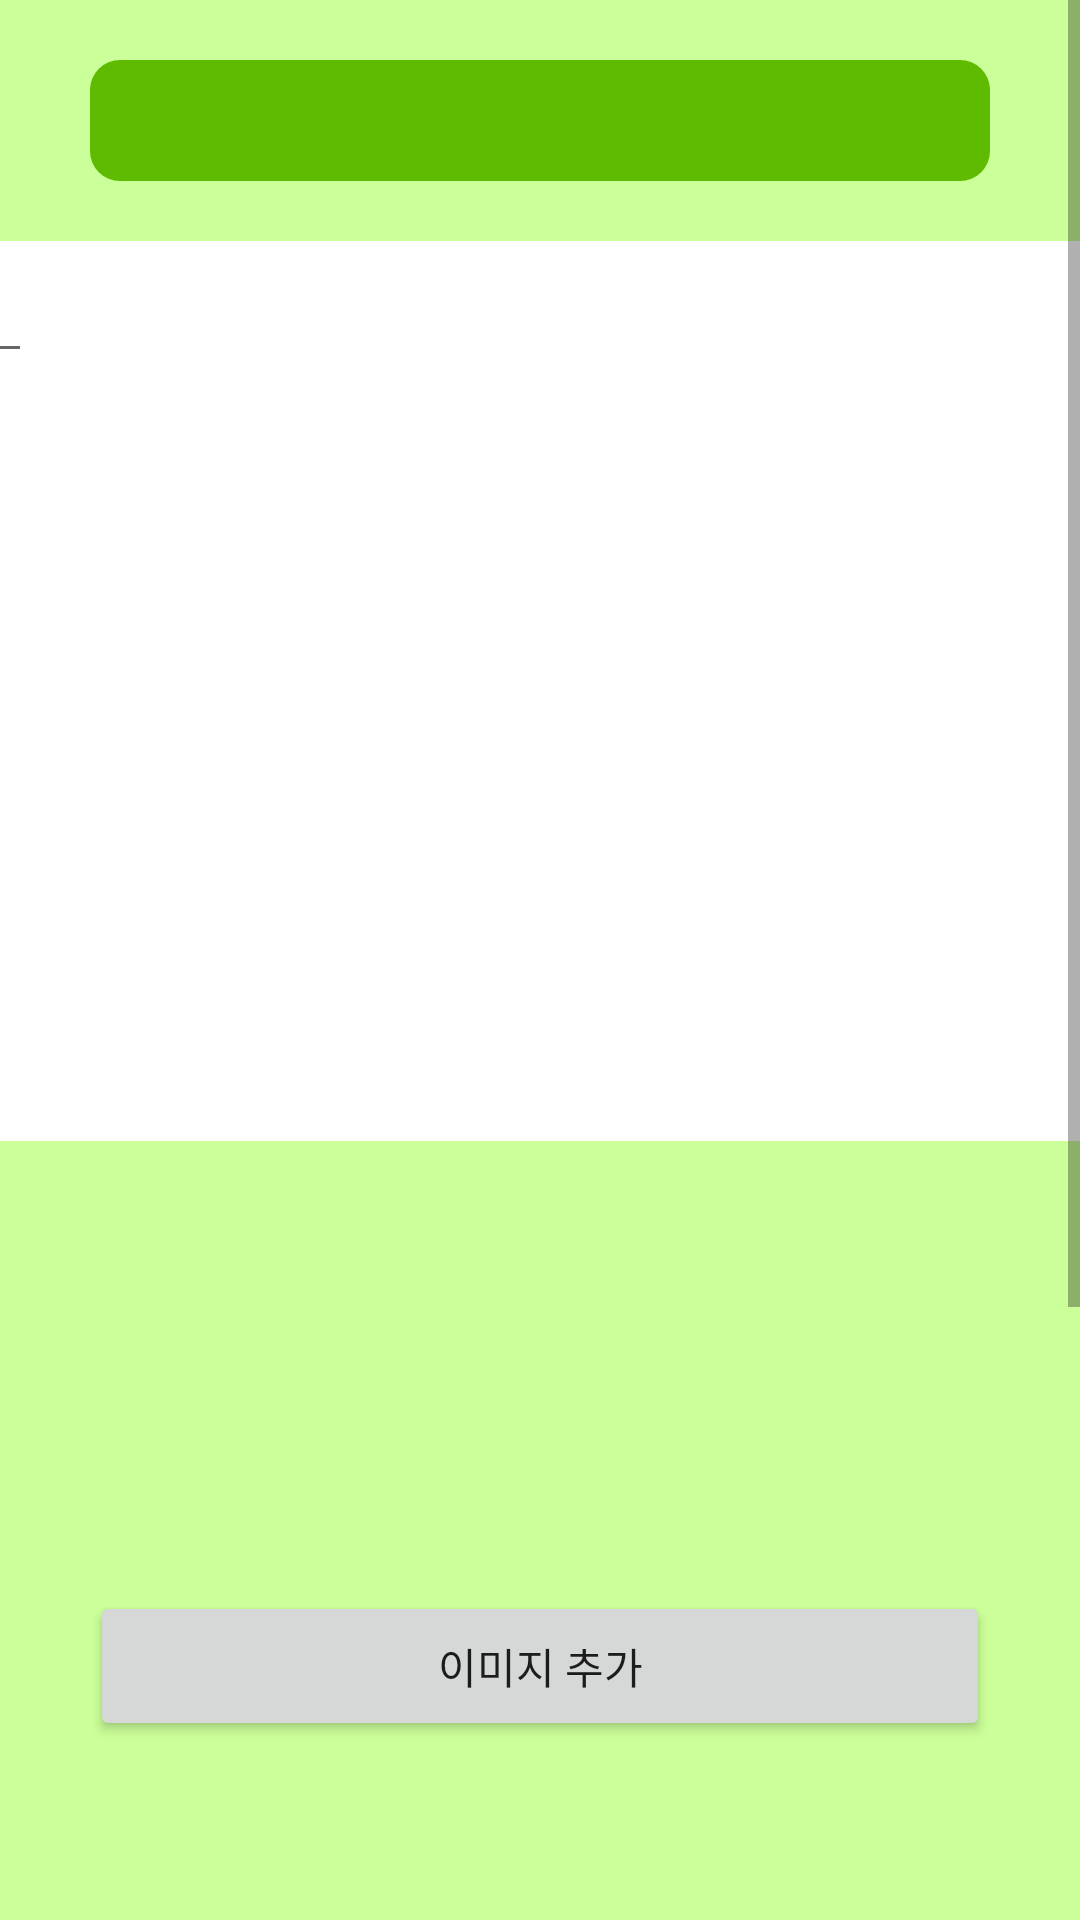

This screen was rendered from an Android layout file. Write that file and the resources it references.
<!-- AndroidManifest.xml: application theme Theme.KoRecipeApp -->
<!-- res/layout/activity_create_post.xml -->
<?xml version="1.0" encoding="utf-8"?>
<ScrollView
    xmlns:android="http://schemas.android.com/apk/res/android"
    xmlns:app="http://schemas.android.com/apk/res-auto"
    xmlns:tools="http://schemas.android.com/tools"
    android:layout_width="match_parent"
    android:layout_height="match_parent"
    android:background="@color/backcolor">
    <LinearLayout
        android:layout_width="match_parent"
        android:layout_height="match_parent"
        android:orientation="vertical"
        android:gravity="center">
        <LinearLayout
            android:layout_width="wrap_content"
            android:layout_height="wrap_content"
            android:orientation="vertical"
            android:layout_gravity="center"
            android:gravity="center">
            <EditText
                android:id="@+id/title"
                android:layout_width="300dp"
                android:layout_height="wrap_content"
                android:layout_marginTop="20dp"
                android:background="@drawable/bar_view_background"
                android:textSize="30dp"
                android:textColor="@color/white"
                android:gravity="center">
            </EditText>

        </LinearLayout>

        <LinearLayout
            android:layout_width="380dp"
            android:layout_height="wrap_content"
            android:layout_gravity="center"
            android:layout_marginTop="20dp"
            android:background="@drawable/text_view_background"
            android:minHeight="300dp"
            android:orientation="vertical">
            <EditText
                android:id="@+id/post"
                android:layout_width="wrap_content"
                android:layout_height="wrap_content"
                android:textSize="20dp"></EditText>
        </LinearLayout>
        <LinearLayout
            android:layout_width="match_parent"
            android:layout_height="150dp"
            android:orientation="horizontal"
            android:gravity="center">
            <ImageView
                android:id="@+id/imone"
                android:layout_width="100dp"
                android:layout_height="100dp">
            </ImageView>
            <ImageView
                android:id="@+id/imtwo"
                android:layout_width="100dp"
                android:layout_height="100dp">
            </ImageView>
            <ImageView
                android:id="@+id/imthree"
                android:layout_width="100dp"
                android:layout_height="100dp">
            </ImageView>
            <ImageView
                android:id="@+id/imfour"
                android:layout_width="100dp"
                android:layout_height="100dp">
            </ImageView>
        </LinearLayout>
        <Button
            android:id="@+id/imaddB"
            android:layout_width="300dp"
            android:layout_height="50dp"
            android:text="이미지 추가">
        </Button>
        <ImageView
            android:layout_width="300dp"
            android:layout_height="200dp"
            android:id="@+id/cpostvideoim">
        </ImageView>
        <Button
            android:id="@+id/videoaddB"
            android:layout_width="300dp"
            android:layout_height="50dp"
            android:text="비디오 추가">
        </Button>
        <TextView
            android:layout_width="match_parent"
            android:layout_height="20dp"
            android:background="@drawable/text_view_background"
            android:layout_marginTop="20dp"
            android:layout_marginBottom="20dp">
        </TextView>
        <Button
            android:id="@+id/add"
            android:layout_width="300dp"
            android:layout_height="50dp"
            android:text="추 가">
        </Button>
    </LinearLayout>
</ScrollView>
<!-- resources referenced by this layout -->
<resources>
  <color name="backcolor">#CBFF99</color>
  <color name="white">#FFFFFFFF</color>
  <!-- drawable bar_view_background (drawable) -->
  <?xml version="1.0" encoding="utf-8"?>
  <shape
      xmlns:android="http://schemas.android.com/apk/res/android">
      <solid
          android:color="@color/titlecolor">
  
      </solid>
      <corners
          android:topLeftRadius="10dp"
          android:topRightRadius="10dp"
          android:bottomLeftRadius="10dp"
          android:bottomRightRadius="10dp">
      </corners>
  </shape>
  <!-- drawable text_view_background (drawable) -->
  <?xml version="1.0" encoding="utf-8"?>
  <shape
      xmlns:android="http://schemas.android.com/apk/res/android">
      <solid
          android:color="@color/white">
  
      </solid>
      <corners
          android:topLeftRadius="10dp"
          android:topRightRadius="10dp"
          android:bottomLeftRadius="10dp"
          android:bottomRightRadius="10dp">
      </corners>
  </shape>
  <style name="Theme.KoRecipeApp" parent="Theme.AppCompat.Light.NoActionBar">
          
          <item name="colorPrimary">@color/purple_500</item>
          <item name="colorPrimaryVariant">@color/purple_700</item>
          <item name="colorOnPrimary">@color/white</item>
          
          <item name="colorSecondary">@color/teal_200</item>
          <item name="colorSecondaryVariant">@color/teal_700</item>
          <item name="colorOnSecondary">@color/black</item>
          
          <item name="android:statusBarColor" tools:targetApi="l">?attr/colorPrimaryVariant</item>
          
      </style>
  <color name="titlecolor">#5EBB00</color>
  <color name="purple_500">#FF6200EE</color>
  <color name="purple_700">#FF3700B3</color>
  <color name="teal_200">#FF03DAC5</color>
  <color name="teal_700">#FF018786</color>
  <color name="black">#FF000000</color>
</resources>
